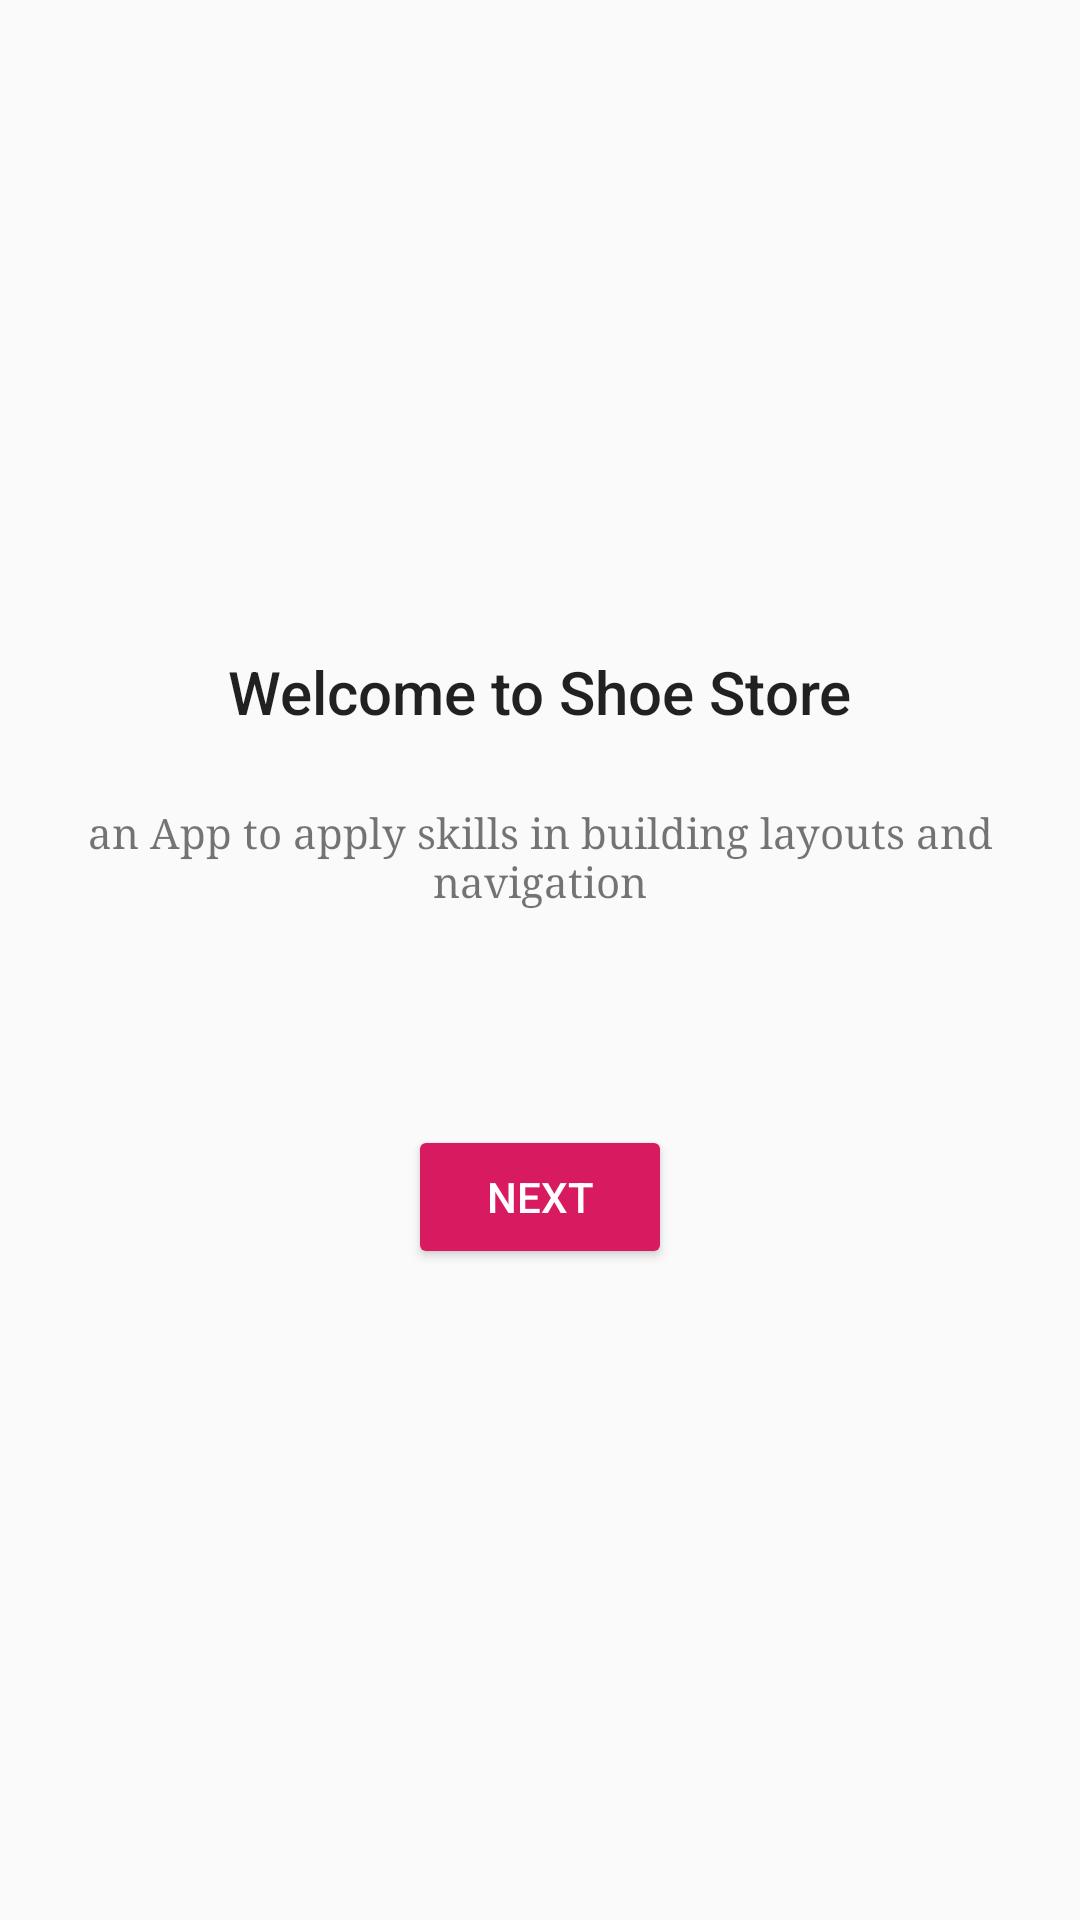

Android layout source for this screen:
<!-- AndroidManifest.xml: application theme AppTheme -->
<!-- res/layout/fragment_welcome.xml -->
<?xml version="1.0" encoding="utf-8"?>
<layout xmlns:android="http://schemas.android.com/apk/res/android"
    xmlns:tools="http://schemas.android.com/tools">


    

    <LinearLayout
        android:layout_width="match_parent"
        android:layout_height="match_parent"
        android:gravity="center"
        android:orientation="vertical">

        <TextView
            style="@style/TextAppearance.AppCompat.Title"
            android:layout_width="wrap_content"
            android:layout_height="wrap_content"
            android:text="@string/welcome_msg" />

        <TextView
            style="@style/text_style"
            android:layout_width="wrap_content"
            android:layout_height="wrap_content"
            android:text="@string/brief" />

        <Button
            android:id="@+id/next_btn"
            android:layout_width="wrap_content"
            android:layout_height="wrap_content"
            android:text="@string/next"
            style="@style/btn_style" />

    </LinearLayout>
</layout>
<!-- resources referenced by this layout -->
<resources>
  <string name="brief">an App to apply skills in building layouts and navigation</string>
  <string name="next">Next</string>
  <string name="welcome_msg">Welcome to Shoe Store</string>
  <style name="btn_style">
          <item name="android:layout_marginTop">@dimen/very_big_margin</item>
          <item name="android:backgroundTint">@color/colorAccent</item>
          <item name="android:textColor">@color/white</item>
      </style>
  <style name="text_style">
          <item name="android:layout_margin">@dimen/medium_margin</item>
          <item name="android:fontFamily">serif</item>
          <item name="android:textSize">14sp</item>
          <item name="android:padding">8dp</item>
          <item name="android:gravity">center_horizontal</item>
      </style>
  <style name="AppTheme" parent="Theme.AppCompat.Light.DarkActionBar">
          
          <item name="colorPrimary">@color/colorPrimary</item>
          <item name="colorPrimaryDark">@color/colorPrimaryDark</item>
          <item name="colorAccent">@color/colorAccent</item>
      </style>
  <dimen name="very_big_margin">48dp</dimen>
  <color name="colorAccent">#D81B60</color>
  <color name="white">#ffffff</color>
  <dimen name="medium_margin">16dp</dimen>
  <color name="colorPrimary">#008577</color>
  <color name="colorPrimaryDark">#00574B</color>
</resources>
